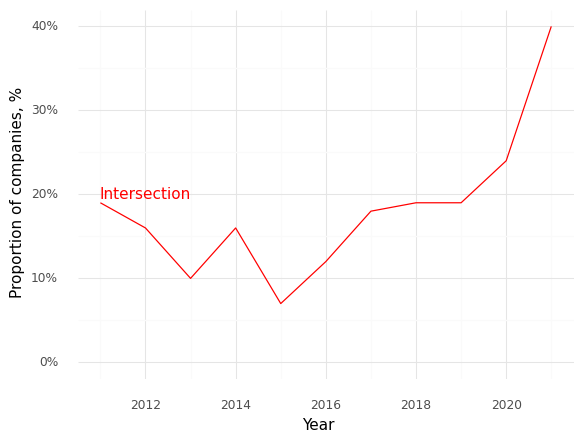

Source data for this figure (header and first rows):
, Year, Intersection (Prop)
0, 2011, 0.19
1, 2012, 0.16
2, 2013, 0.1
3, 2014, 0.16
4, 2015, 0.07
5, 2016, 0.12
6, 2017, 0.18
7, 2018, 0.19
8, 2019, 0.19
9, 2020, 0.24
10, 2021, 0.4
